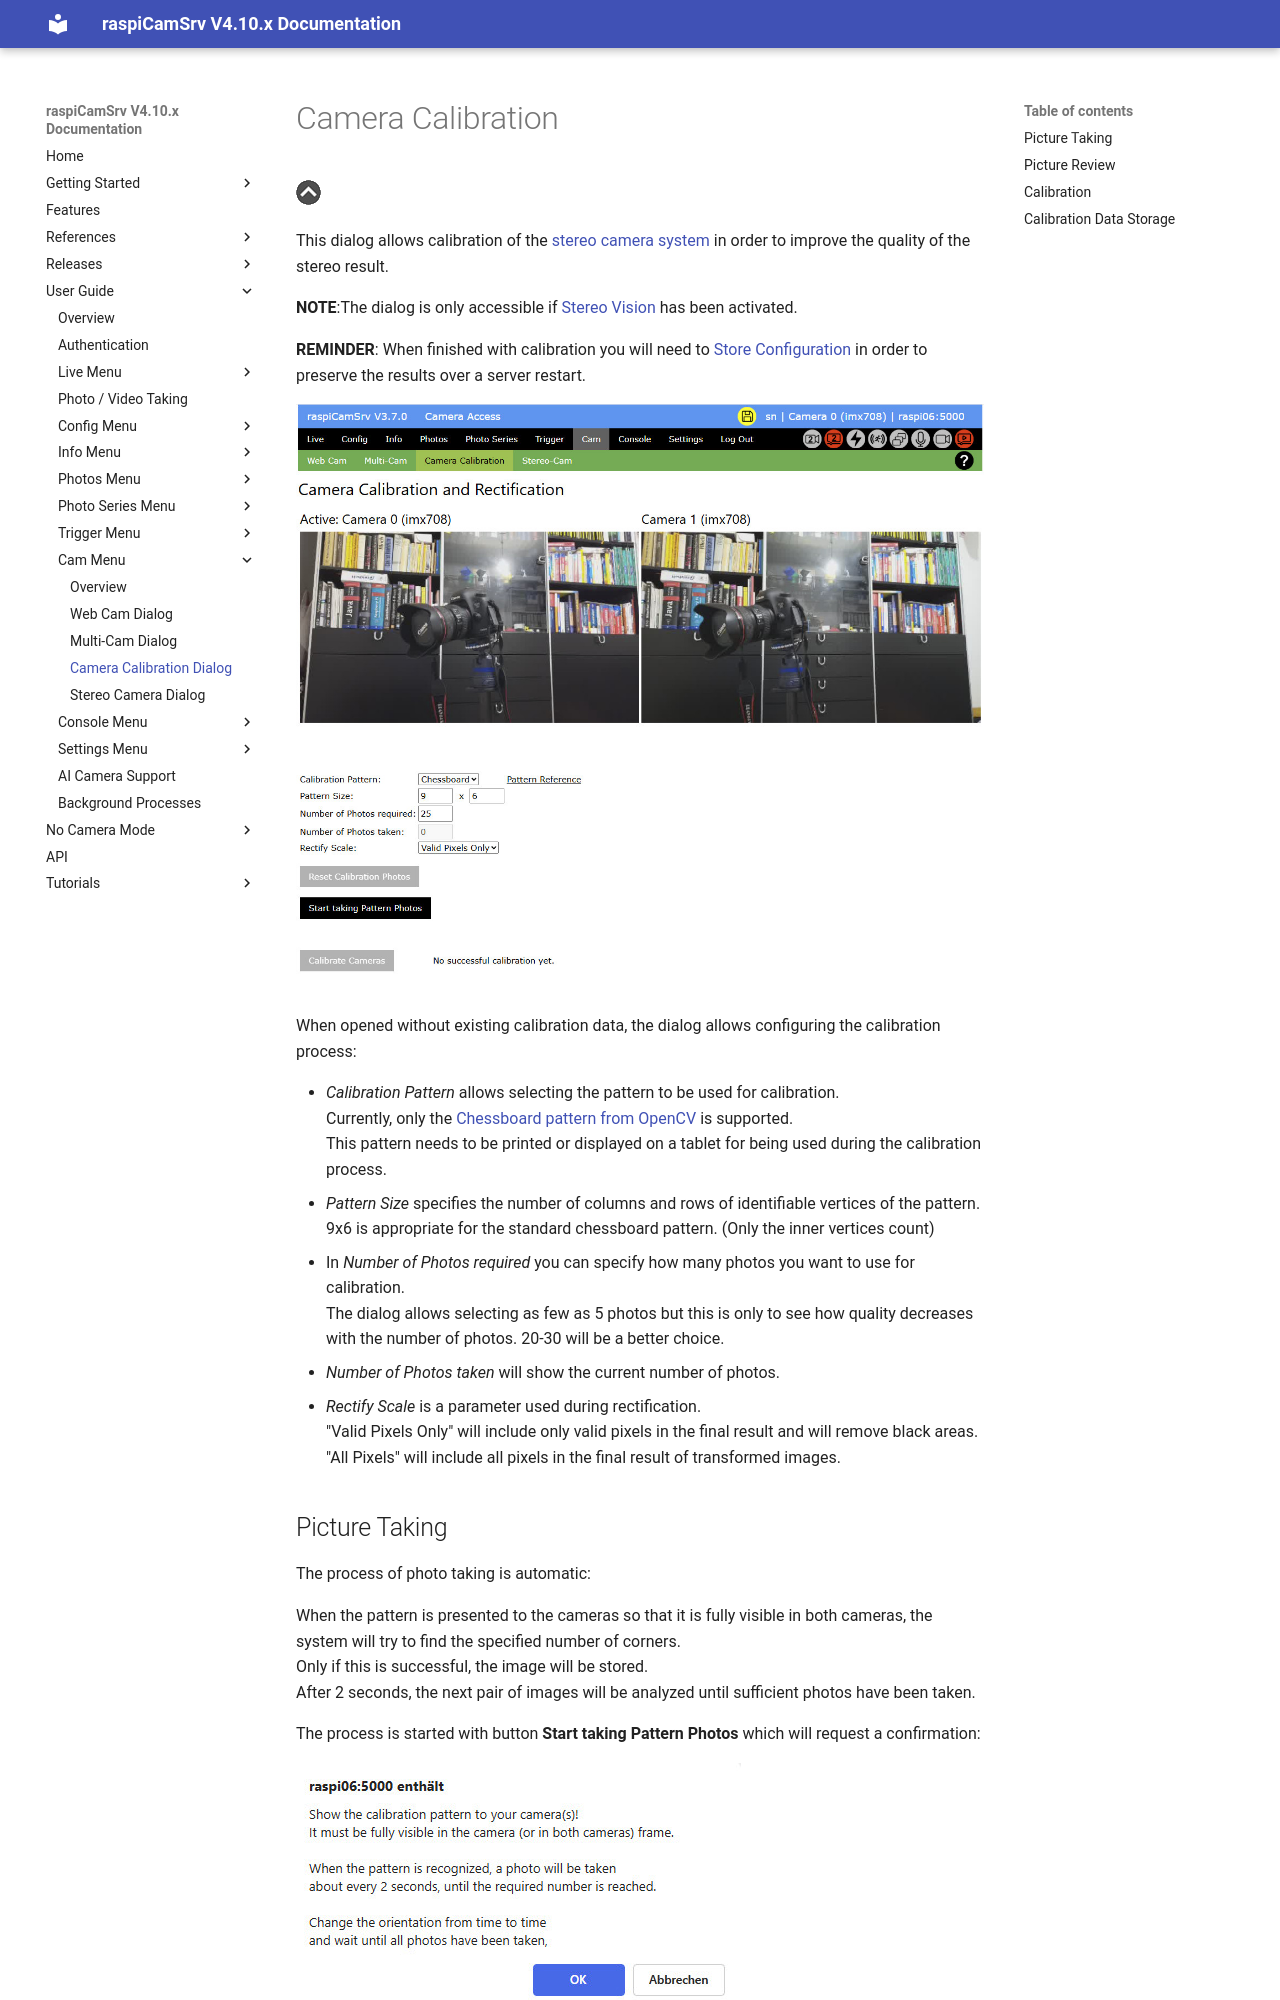

repository: signag/raspi-cam-srv · page: 4.10/CamCalibration/index.html · generator: mkdocs

# Camera Calibration

[![Up](img/goup.gif)](./Cam.md)

This dialog allows calibration of the [stereo camera system](./CamStereo.md#stereo-camera) in order to improve the quality of the stereo result.

**NOTE**:The dialog is only accessible if [Stereo Vision](./Settings.md#activating-and-deactivating-stereo-vision) has been activated.

**REMINDER**: When finished with calibration you will need to [Store Configuration](./Settings.md#configuration) in order to preserve the results over a server restart.

![Camera Calibration](img/CamCalibration1.jpg)

When opened without existing calibration data, the dialog allows configuring the calibration process:
